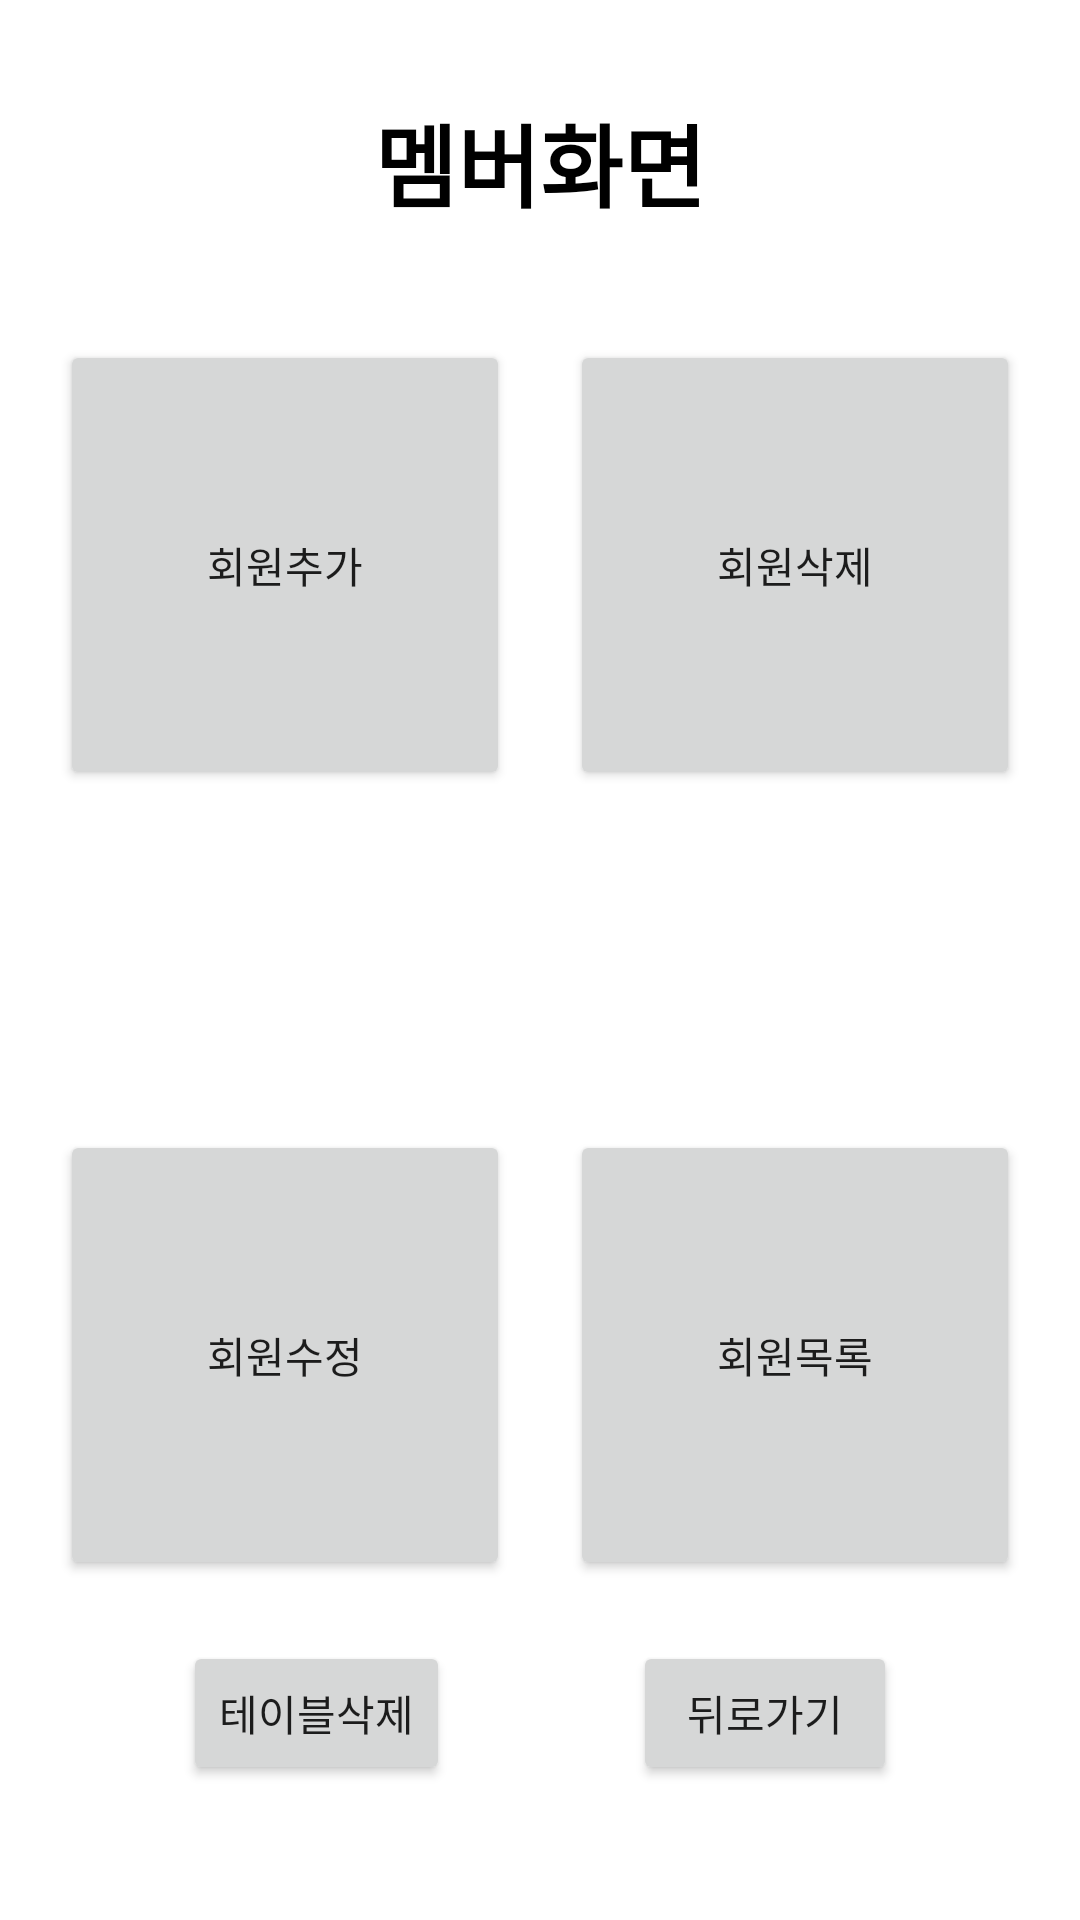

Write the Android layout XML for this screen, with the resource values it uses.
<!-- AndroidManifest.xml: application theme Theme.MemberRegisterSqlitePro -->
<!-- res/layout/activity_login.xml -->
<?xml version="1.0" encoding="utf-8"?>
<androidx.constraintlayout.widget.ConstraintLayout xmlns:android="http://schemas.android.com/apk/res/android"
    xmlns:app="http://schemas.android.com/apk/res-auto"
    xmlns:tools="http://schemas.android.com/tools"
    android:layout_width="match_parent"
    android:layout_height="match_parent"
    tools:context=".LoginActivity">


    <Button
        android:id="@+id/btnAdd"
        android:layout_width="150dp"
        android:layout_height="150dp"
        android:text="회원추가"
        app:layout_constraintBottom_toTopOf="@+id/btnModify"
        app:layout_constraintEnd_toStartOf="@+id/btnDelete"
        app:layout_constraintHorizontal_bias="0.5"
        app:layout_constraintStart_toStartOf="parent"
        app:layout_constraintTop_toTopOf="parent" />

    <Button
        android:id="@+id/btnDelete"
        android:layout_width="150dp"
        android:layout_height="150dp"
        android:text="회원삭제"
        app:layout_constraintBottom_toTopOf="@+id/btnList"
        app:layout_constraintEnd_toEndOf="parent"
        app:layout_constraintHorizontal_bias="0.5"
        app:layout_constraintStart_toEndOf="@+id/btnAdd"
        app:layout_constraintTop_toTopOf="parent" />

    <Button
        android:id="@+id/btnModify"
        android:layout_width="150dp"
        android:layout_height="150dp"
        android:text="회원수정"
        app:layout_constraintBottom_toBottomOf="parent"
        app:layout_constraintEnd_toStartOf="@+id/btnList"
        app:layout_constraintHorizontal_bias="0.5"
        app:layout_constraintStart_toStartOf="parent"
        app:layout_constraintTop_toBottomOf="@+id/btnAdd" />

    <Button
        android:id="@+id/btnList"
        android:layout_width="150dp"
        android:layout_height="150dp"
        android:text="회원목록"
        app:layout_constraintBottom_toBottomOf="parent"
        app:layout_constraintEnd_toEndOf="parent"
        app:layout_constraintHorizontal_bias="0.5"
        app:layout_constraintStart_toEndOf="@+id/btnModify"
        app:layout_constraintTop_toBottomOf="@+id/btnDelete" />

    <TextView
        android:id="@+id/textView2"
        android:layout_width="wrap_content"
        android:layout_height="wrap_content"
        android:layout_marginTop="32dp"
        android:text="멤버화면"
        android:textColor="#000000"
        android:textSize="30sp"
        android:textStyle="bold"
        app:layout_constraintEnd_toEndOf="parent"
        app:layout_constraintStart_toStartOf="parent"
        app:layout_constraintTop_toTopOf="parent" />

    <Button
        android:id="@+id/btnTableDelete"
        android:layout_width="wrap_content"
        android:layout_height="wrap_content"
        android:layout_marginBottom="45dp"
        android:text="테이블삭제"
        app:layout_constraintBottom_toBottomOf="parent"
        app:layout_constraintEnd_toStartOf="@+id/btnBack"
        app:layout_constraintHorizontal_bias="0.5"
        app:layout_constraintStart_toStartOf="parent" />

    <Button
        android:id="@+id/btnBack"
        android:layout_width="wrap_content"
        android:layout_height="wrap_content"
        android:layout_marginBottom="45dp"
        android:text="뒤로가기"
        app:layout_constraintBottom_toBottomOf="parent"
        app:layout_constraintEnd_toEndOf="parent"
        app:layout_constraintHorizontal_bias="0.5"
        app:layout_constraintStart_toEndOf="@+id/btnTableDelete" />


</androidx.constraintlayout.widget.ConstraintLayout>
<!-- resources referenced by this layout -->
<resources>
  <style name="Theme.MemberRegisterSqlitePro" parent="Theme.MaterialComponents.DayNight.DarkActionBar">
          
          <item name="colorPrimary">@color/purple_500</item>
          <item name="colorPrimaryVariant">@color/purple_700</item>
          <item name="colorOnPrimary">@color/white</item>
          
          <item name="colorSecondary">@color/teal_200</item>
          <item name="colorSecondaryVariant">@color/teal_700</item>
          <item name="colorOnSecondary">@color/black</item>
          
          <item name="android:statusBarColor">?attr/colorPrimaryVariant</item>
          
      </style>
  <!-- not gathered from this repository: default colours our renderer supplied (Android Studio template values) -->
  <color name="purple_500">#FF6200EE</color>
  <color name="purple_700">#FF3700B3</color>
  <color name="teal_200">#FF03DAC5</color>
  <color name="teal_700">#FF018786</color>
  <color name="black">#FF000000</color>
  <color name="white">#FFFFFFFF</color>
</resources>
